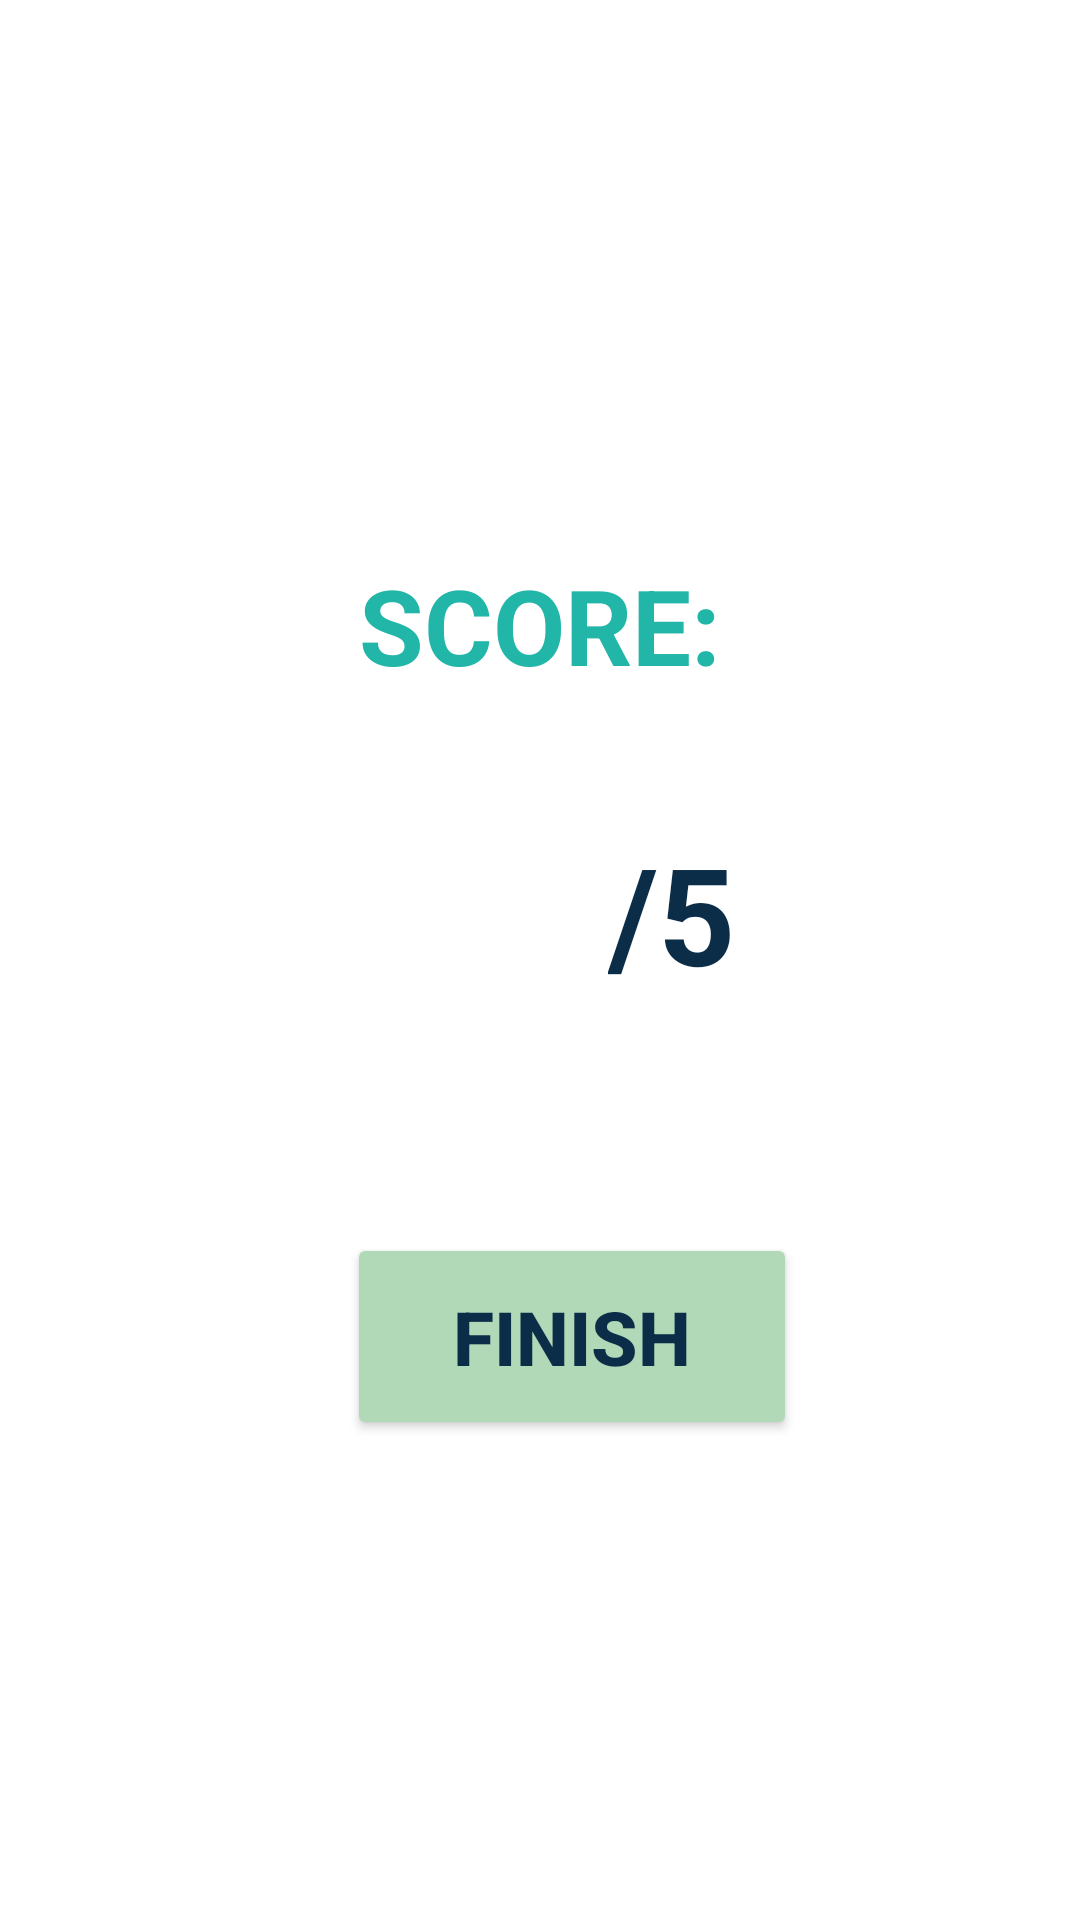

Produce the Android XML layout that renders to this screen, including the resource entries it uses.
<!-- AndroidManifest.xml: application theme Theme.EnglishGrammarQuiz -->
<!-- res/layout/activity_main7.xml -->
<?xml version="1.0" encoding="utf-8"?>
<androidx.constraintlayout.widget.ConstraintLayout xmlns:android="http://schemas.android.com/apk/res/android"
    xmlns:app="http://schemas.android.com/apk/res-auto"
    xmlns:tools="http://schemas.android.com/tools"
    android:layout_width="match_parent"
    android:layout_height="match_parent"
    tools:context=".MainActivity7">

    <ImageView
        android:layout_width="347dp"
        android:layout_height="127dp"
        android:src="@drawable/pencil"
        app:layout_constraintBottom_toBottomOf="parent"
        app:layout_constraintEnd_toEndOf="parent"
        app:layout_constraintHorizontal_bias="0.491"
        app:layout_constraintStart_toStartOf="parent"
        app:layout_constraintTop_toTopOf="parent"
        app:layout_constraintVertical_bias="0.083"></ImageView>

    <TextView
        android:id="@+id/textView3"
        android:layout_width="wrap_content"
        android:layout_height="wrap_content"
        android:text="SCORE:"
        android:textColor="#21B6A8"
        android:textSize="35dp"
        android:textStyle="bold"
        app:layout_constraintBottom_toBottomOf="parent"
        app:layout_constraintEnd_toEndOf="parent"
        app:layout_constraintStart_toStartOf="parent"
        app:layout_constraintTop_toTopOf="parent"
        app:layout_constraintVertical_bias="0.312" />

    <TextView
        android:id="@+id/textView4"
        android:layout_width="wrap_content"
        android:layout_height="wrap_content"
        android:textColor="#0C2D48"
        android:textSize="45dp"
        android:textStyle="bold"
        app:layout_constraintBottom_toBottomOf="parent"
        app:layout_constraintEnd_toEndOf="parent"
        app:layout_constraintHorizontal_bias="0.498"
        app:layout_constraintStart_toStartOf="parent"
        app:layout_constraintTop_toTopOf="parent"
        app:layout_constraintVertical_bias="0.473" />

    <TextView
        android:id="@+id/textView5"
        android:layout_width="wrap_content"
        android:layout_height="wrap_content"
        android:text="/5"
        android:textColor="#0C2D48"
        android:textSize="45dp"
        android:textStyle="bold"
        app:layout_constraintBottom_toBottomOf="parent"
        app:layout_constraintEnd_toEndOf="parent"
        app:layout_constraintHorizontal_bias="0.638"
        app:layout_constraintStart_toStartOf="parent"
        app:layout_constraintTop_toTopOf="parent"
        app:layout_constraintVertical_bias="0.473" />

    <Button
        android:id="@+id/button3"
        android:layout_width="150dp"
        android:layout_height="69dp"
        android:text="FINISH"
        android:textSize="25dp"
        android:textStyle="bold"
        android:backgroundTint="#B1D8B7"
        android:textColor="#0C2D48"
        app:layout_constraintBottom_toBottomOf="parent"
        app:layout_constraintEnd_toEndOf="parent"
        app:layout_constraintHorizontal_bias="0.551"
        app:layout_constraintStart_toStartOf="parent"
        app:layout_constraintTop_toTopOf="parent"
        app:layout_constraintVertical_bias="0.72" />


</androidx.constraintlayout.widget.ConstraintLayout>
<!-- resources referenced by this layout -->
<resources>
  <style name="Theme.EnglishGrammarQuiz" parent="Theme.MaterialComponents.DayNight.DarkActionBar">
          
          <item name="colorPrimary">@color/purple_500</item>
          <item name="colorPrimaryVariant">@color/purple_700</item>
          <item name="colorOnPrimary">@color/white</item>
          
          <item name="colorSecondary">@color/teal_200</item>
          <item name="colorSecondaryVariant">@color/teal_700</item>
          <item name="colorOnSecondary">@color/black</item>
          
          <item name="android:statusBarColor" tools:targetApi="l">?attr/colorPrimaryVariant</item>
          
      </style>
  <!-- not gathered from this repository: default colours our renderer supplied (Android Studio template values) -->
  <color name="purple_500">#FF6200EE</color>
  <color name="purple_700">#FF3700B3</color>
  <color name="teal_200">#FF03DAC5</color>
  <color name="teal_700">#FF018786</color>
  <color name="black">#FF000000</color>
  <color name="white">#FFFFFFFF</color>
</resources>
